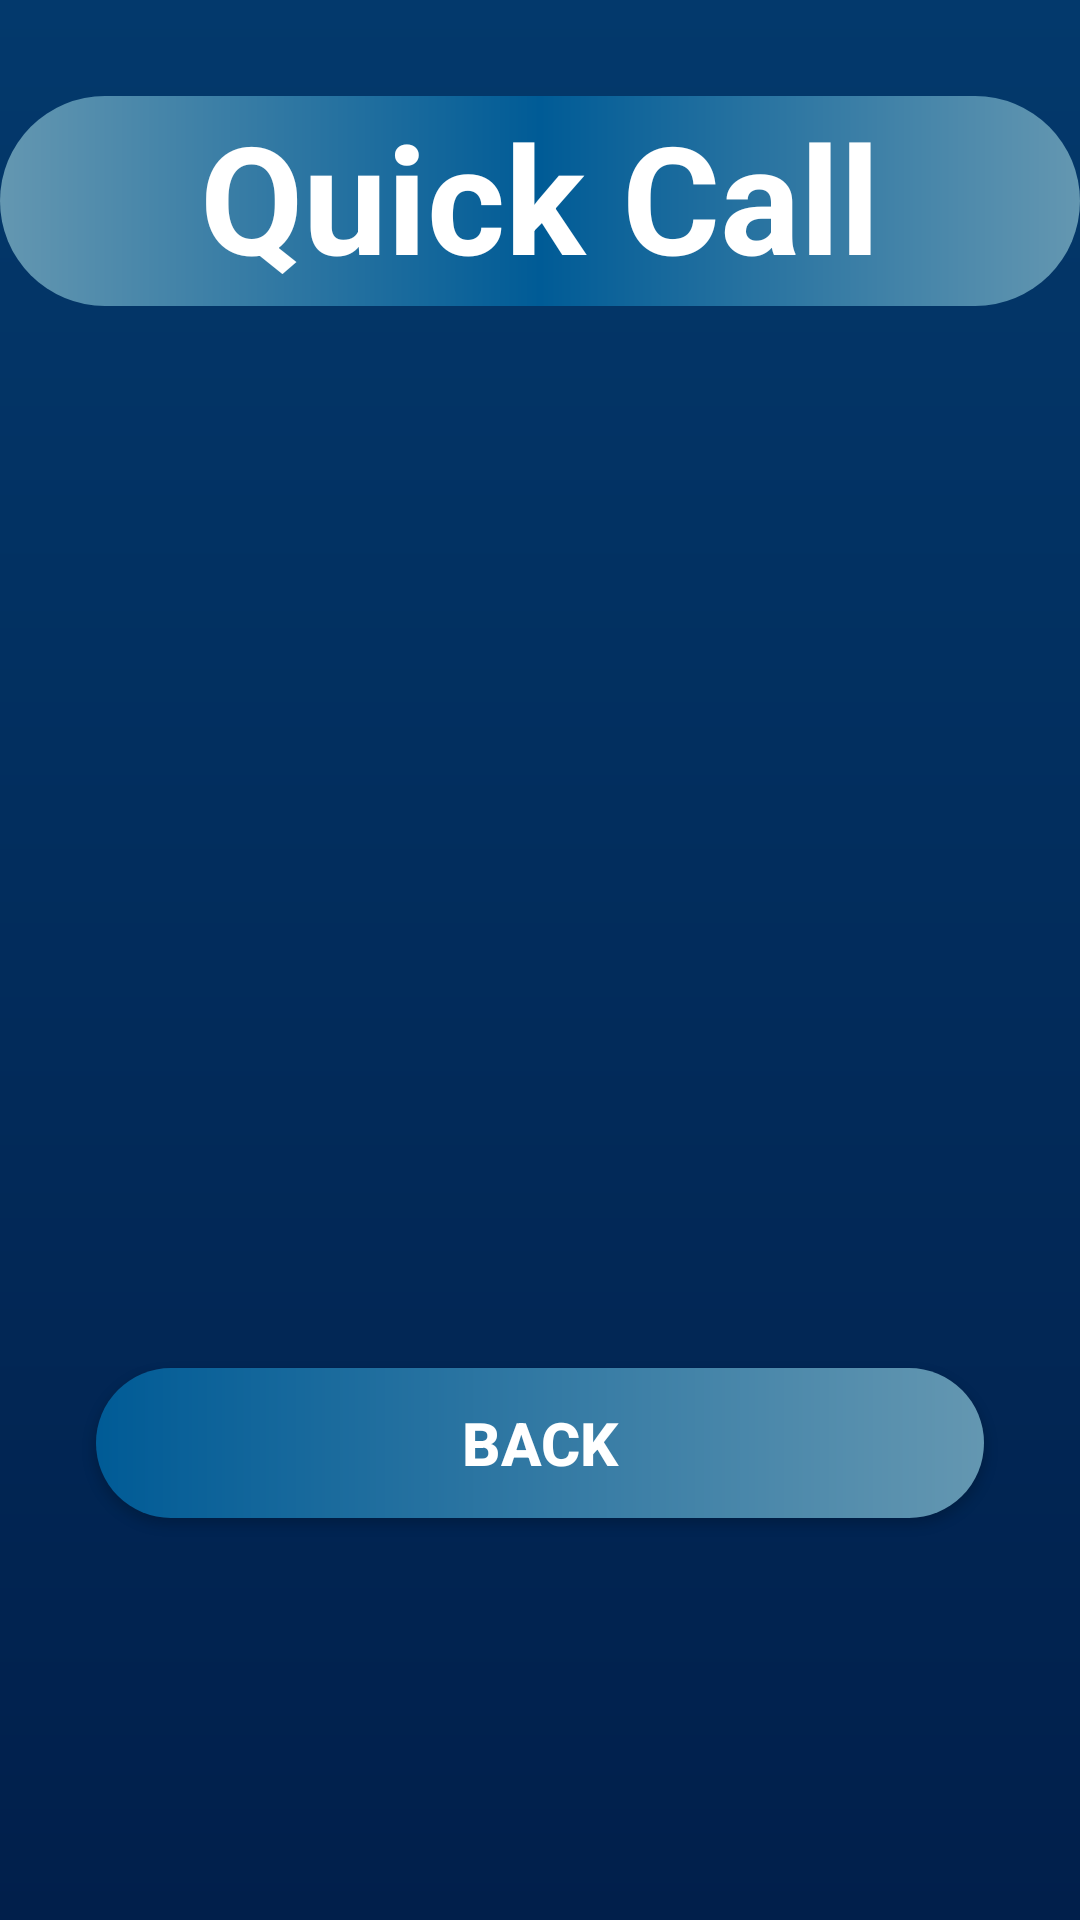

Layout XML and referenced resources for this Android screen:
<!-- AndroidManifest.xml: application theme AppTheme -->
<!-- res/layout/activity_phone_directory.xml -->
<?xml version="1.0" encoding="utf-8"?>
<androidx.constraintlayout.widget.ConstraintLayout
        xmlns:android="http://schemas.android.com/apk/res/android"
        xmlns:tools="http://schemas.android.com/tools"
        xmlns:app="http://schemas.android.com/apk/res-auto"
        android:layout_width="match_parent"
        android:layout_height="match_parent"
        tools:context=".PhoneCalls.PhoneDirectoryActivity" android:background="@drawable/background">

    <TextView
            android:text="Quick Call"
            android:layout_width="0dp"
            android:layout_height="70dp"
            android:layout_marginTop="32dp"
            app:layout_constraintTop_toTopOf="parent" app:layout_constraintStart_toStartOf="parent"
            app:layout_constraintEnd_toEndOf="parent" android:textAlignment="center"
            android:background="@drawable/roundedheader" android:textStyle="bold" android:textSize="50sp"
            android:textColor="@android:color/background_light" app:layout_constraintHorizontal_bias="0.0"
            android:id="@+id/textView5"/>
    <androidx.recyclerview.widget.RecyclerView
            android:layout_width="0dp"
            android:layout_height="0dp"
            app:layout_constraintEnd_toEndOf="parent"
            app:layout_constraintStart_toStartOf="parent"
            android:layout_marginTop="8dp" app:layout_constraintTop_toBottomOf="@+id/textView5"
            android:layout_marginBottom="200dp" app:layout_constraintBottom_toBottomOf="parent"
            android:id="@+id/recyclerView_contacts"
            app:layoutManager="androidx.recyclerview.widget.LinearLayoutManager"/>
    <Button
            android:text="back"
            android:layout_width="0dp"
            android:layout_height="50dp"
            android:id="@+id/backButton" android:layout_marginTop="16dp"
            app:layout_constraintTop_toBottomOf="@+id/recyclerView_contacts"
            app:layout_constraintStart_toStartOf="parent" android:layout_marginStart="32dp"
            app:layout_constraintEnd_toEndOf="parent" android:layout_marginEnd="32dp"
            android:background="@drawable/roundedbuttoncorners" android:textSize="20sp"
            android:textColor="@android:color/background_light" android:textStyle="bold"/>
</androidx.constraintlayout.widget.ConstraintLayout>
<!-- resources referenced by this layout -->
<resources>
  <!-- drawable background (drawable) -->
  <?xml version="1.0" encoding="utf-8"?>
  <shape xmlns:android="http://schemas.android.com/apk/res/android">
  
      <gradient android:angle="90"
                android:startColor="#011f4b"
                android:endColor="#03396c"
                />
  
  </shape>
  <!-- drawable roundedbuttoncorners (drawable) -->
  <?xml version="1.0" encoding="utf-8"?>
  <shape xmlns:android="http://schemas.android.com/apk/res/android">
  
      <gradient android:angle="180"
                android:startColor="@color/ColorButtonOne"
                android:endColor="@color/ColorButtonTwo"
                />
      <corners android:radius="25dp"/>
  </shape>
  <!-- drawable roundedheader (drawable) -->
  <?xml version="1.0" encoding="utf-8"?>
  <shape xmlns:android="http://schemas.android.com/apk/res/android">
  
      <gradient android:angle="180"
                android:startColor="@color/ColorButtonOne"
                android:centerColor="@color/ColorButtonTwo"
                android:endColor="@color/ColorButtonOne"
      />
      <corners android:radius="35dp"/>
  </shape>
  <style name="AppTheme" parent="Theme.AppCompat.Light.NoActionBar">
          
          <item name="colorPrimary">@color/colorPrimary</item>
          <item name="colorPrimaryDark">@color/colorPrimaryDark</item>
          <item name="colorAccent">@color/colorAccent</item>
          <item name="android:windowFullscreen">true </item>
      </style>
  <color name="ColorButtonOne">#6497B1</color>
  <color name="ColorButtonTwo">#005B96</color>
  <color name="colorPrimary">#008577</color>
  <color name="colorPrimaryDark">#00574B</color>
  <color name="colorAccent">#D81B60</color>
</resources>
